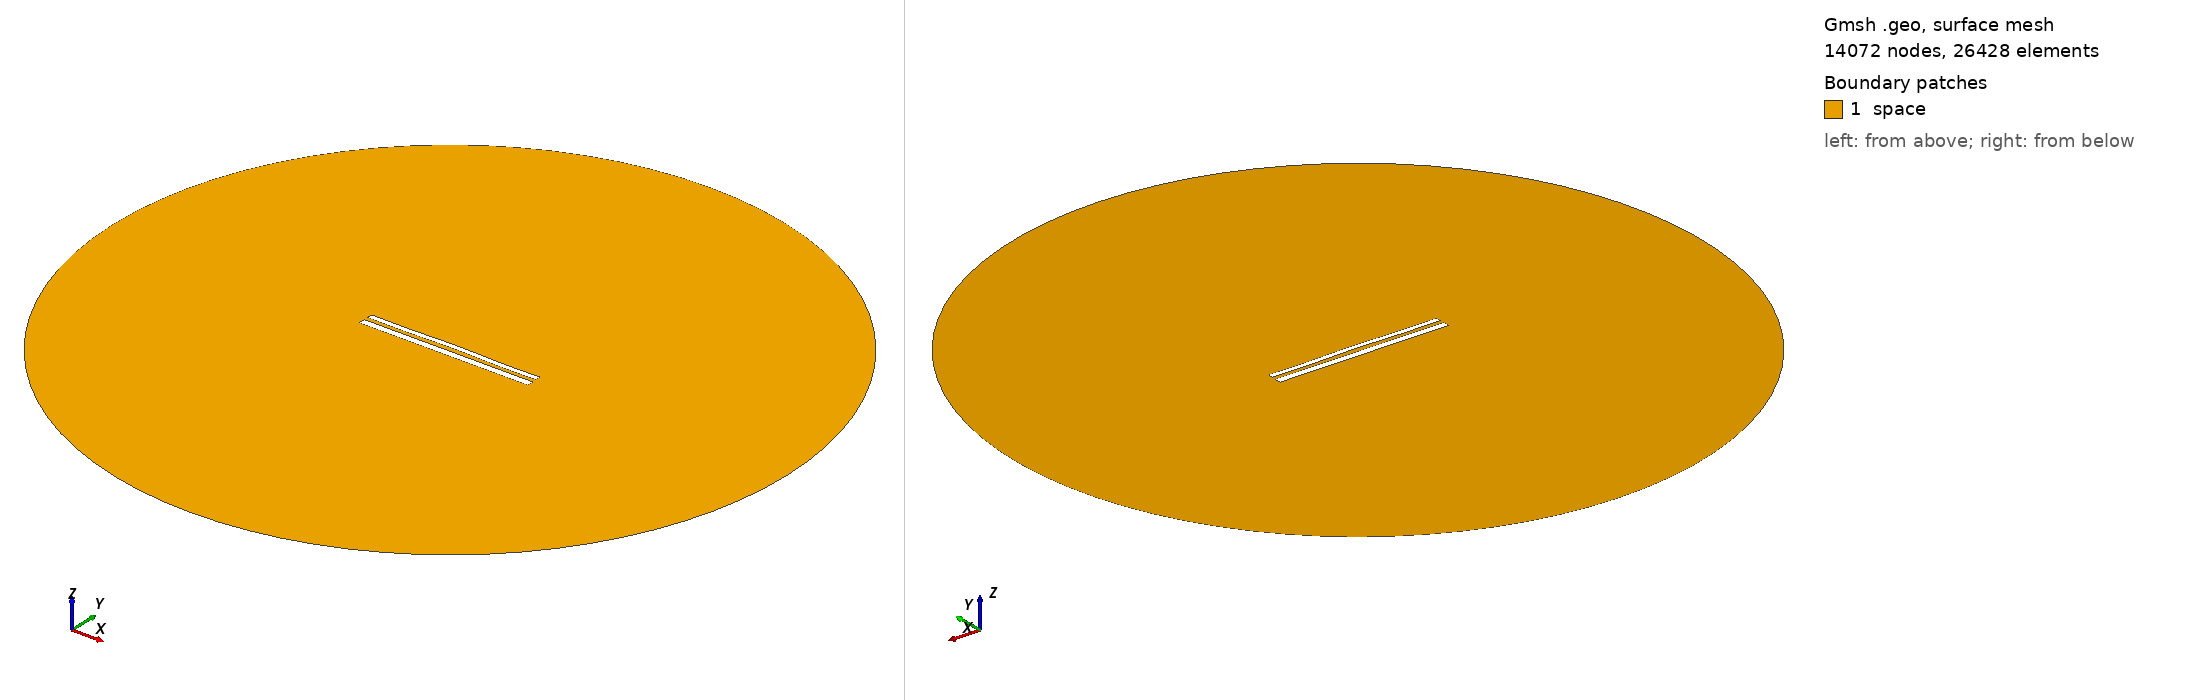

Gmsh geometry script, surface-meshed: 14072 nodes, 26428 surface elements. Boundary patches (legend numbers): 1 space. Left view from above one corner, right view from below the opposite corner. Legend entries are the model's physical surfaces. The drawing asked Gmsh for element sizes between 1% and 20% of the model's largest extent; the script's own settings can give other sizes.

=== 11611.geo (drawn) ===
//---------------------------------------
// Geometry kernel
//---------------------------------------

SetFactory("OpenCASCADE");



//---------------------------------------
// Parameters of the geometry
//---------------------------------------

// Overetch of the upper plate
overetch = 0.375;

// Distance between the plates
distance = 2.25;

// Discretization over the x axis (for the deformation)
nx = 50; 

// Length of the plate
L = 100 - overetch; 

// Number of modes
n = 4; 

// 1st mode coefficient
coeff(1) = 0.0;
beta(1) = 0.596864 * 3.1415926535 / L;

// 2nd mode coefficient
coeff(2) = 0.15;
beta(2) = 1.49418 * 3.1415926535 / L;

// 3rd mode coefficient
coeff(3) = 0.0;
beta(3) = 2.50025 * 3.1415926535 / L;

// 4th mode coefficient
coeff(4) = -0.15;
beta(4) = 3.49999 * 3.1415926535 / L;



//---------------------------------------
// Upper plate (deformed rectangle)
//---------------------------------------

// Coordiantes of the upper plate
xmin = -50;
xmax = 50 - overetch;

// Height of the upper plate
yheight = 4 - 2 * overetch;

// Indexes of the points
UpperID[] = {};
LowerID[] = {};
LeftID[] = {};
RightID[] = {};

// Point index
p = 1;

// Horizontal edges
For i In {1:nx}
    x = xmin + (i-1)*(xmax - xmin)/(nx-1);

    y_bottom = distance / 2 + overetch;
    For j In {1:n}
        C = (Cosh(beta(j)*L) + Cos(beta(j)*L)) / (Sinh(beta(j)*L) + Sin(beta(j)*L));
        y_bottom  = y_bottom + coeff(j) * (Cosh(beta(j)*(x+50)) - Cos(beta(j)*(x+50)) - C * (Sinh(beta(j)*(x+50)) - Sin(beta(j)*(x+50))));
    EndFor

    y_top = y_bottom + yheight;

    Point(p) = {x, y_top, 0, 1.0};
    UpperID[i] = p;
    p = p + 1;

    Point(p) = {x, y_bottom, 0, 1.0};
    LowerID[i] = p;
    p = p + 1;
EndFor

// Create point lists
UpperPts[] = {}; LowerPts[] = {};
For i In {1:nx}
  UpperPts[] += {UpperID[i]};
  LowerPts[] += {LowerID[i]};
EndFor

// Build splines
Spline(1) = {UpperPts[]};
Spline(2) = {LowerPts[]};
Line(3) = {LowerPts[nx-1], UpperPts[nx-1]};
Line(4) = {LowerPts[0], UpperPts[0]};

// Build the plane surface
Curve Loop(1) = {2, 3, -1, -4};
Plane Surface(1) = {1};



//---------------------------------------
// Lower plate (rectangle)
//---------------------------------------

// Vertices
Point(1001) = {-50, -1, 0, 1.0};
Point(1002) = { 50, -1, 0, 1.0};
Point(1003) = { 50,  -5, 0, 1.0};
Point(1004) = {-50,  -5, 0, 1.0};

// Edges
Line(5) = {1001, 1002};
Line(6) = {1002, 1003};
Line(7) = {1003, 1004};
Line(8) = {1004, 1001};

// Plane surface
Line Loop(2) = {5, 6, 7, 8};
Plane Surface(2) = {2}; 



//---------------------------------------
// Outer (fictious) boundary
//---------------------------------------

// Points
Point(1005) = {0, 0, 0};       // Center
Point(1006) = {200, 0, 0};     // Start point
Point(1007) = {0, 200, 0};     // 90 degrees
Point(1008) = {-200, 0, 0};    // 180 degrees
Point(1009) = {0, -200, 0};    // 270 degrees

// Circle arcs (each needs start, center, end)
Circle(9) = {1006, 1005, 1007};
Circle(10) = {1007, 1005, 1008};
Circle(11) = {1008, 1005, 1009};
Circle(12) = {1009, 1005, 1006};

// Plane surface for the entire domain
Curve Loop(3) = {9, 10, 11, 12};
Surface(3) = {3};

// Subtract the plates from the whole domain to obtain the actual domain where we want to solve the equations
BooleanDifference{ Surface{3}; Delete; }{ Surface{1}; Surface{2}; Delete; }




//---------------------------------------
// Transfinite Lines/Curves
//---------------------------------------

// Set the number of points on the boundaries
r = 7;

// Plates
Transfinite Curve {1, 2} = 50*r Using Progression 1;
Transfinite Curve {3, 4} = 2*r Using Progression 1;
Transfinite Line {5, 7} = 50*r Using Progression 1;
Transfinite Line {6, 8} = 2*r Using Progression 1;

// Outer boundary
Transfinite Line {9, 10, 11, 12} = 20 Using Progression 1;



//---------------------------------------
// Physical groups
//---------------------------------------                

// Physical curves (boundaries)
Physical Line("force_segment", 10) = {2};
Physical Line("upper_plate", 11) = {1, 3, 4};
Physical Line("lower_plate", 12) = {5, 6, 7, 8};
Physical Line("boundary", 20) = {9, 10, 11, 12};

// Physical Surfaces
Physical Surface("space", 30) = {3};



//---------------------------------------
// 6. Generate the Mesh
//---------------------------------------

// 2D mesh generation
Mesh 2;
